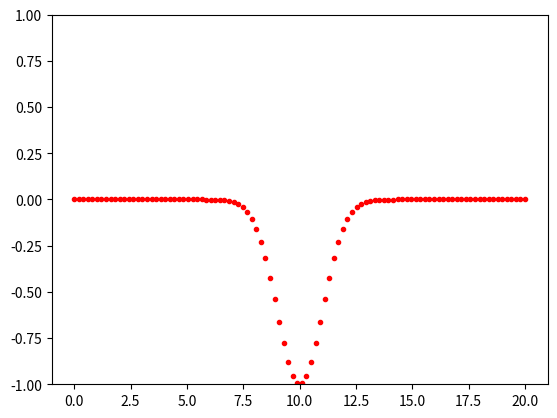

Python code for this plot:
import numpy as np
import matplotlib.pyplot as plt


def gaussian(x, mu, sig):
    return np.exp(-np.power(x - mu, 2.) / (2 * np.power(sig, 2.)))

L = 20.
v = 1

npo = 100
x = np.linspace(0,L,npo)
#y = np.sin(3*np.pi*(x/L)) #condizione iniziale: Sinusoidale
y = gaussian(x,L/2,1) #condizione iniziale: Gaussiana centrata in L/2

plt.plot(x,y,'r.')
plt.draw()
plt.pause(1e-5)

dx = x[3]-x[2]
vp = v+0.01 #condizione di stabilità
dt = dx/vp


y2 = np.copy(y)
ynew = np.zeros(len(y))
ynew[1:npo-1] = y[1:npo-1] + 0.5*((v**2)/(vp**2))*(y[2:npo]+y[0:npo-2]-2*y[1:npo-1]) #primo passo
plt.clf()
plt.plot(x,ynew,"r.")
plt.draw()
y = np.copy(ynew)


t=dt
tend=20
while(t < tend):
    
    ynew[1:npo-1] = 2*y[1:npo-1] - y2[1:npo-1] + ((v**2)/(vp**2))*(y[2:npo]+y[0:npo-2]-2*y[1:npo-1])
    plt.clf()
    plt.plot(x,ynew,"r.")
    plt.ylim(-1,1)
    plt.draw()
    plt.pause(1e-5)
    
    y2 = np.copy(y)
    y = np.copy(ynew)
    t += dt

plt.show()

